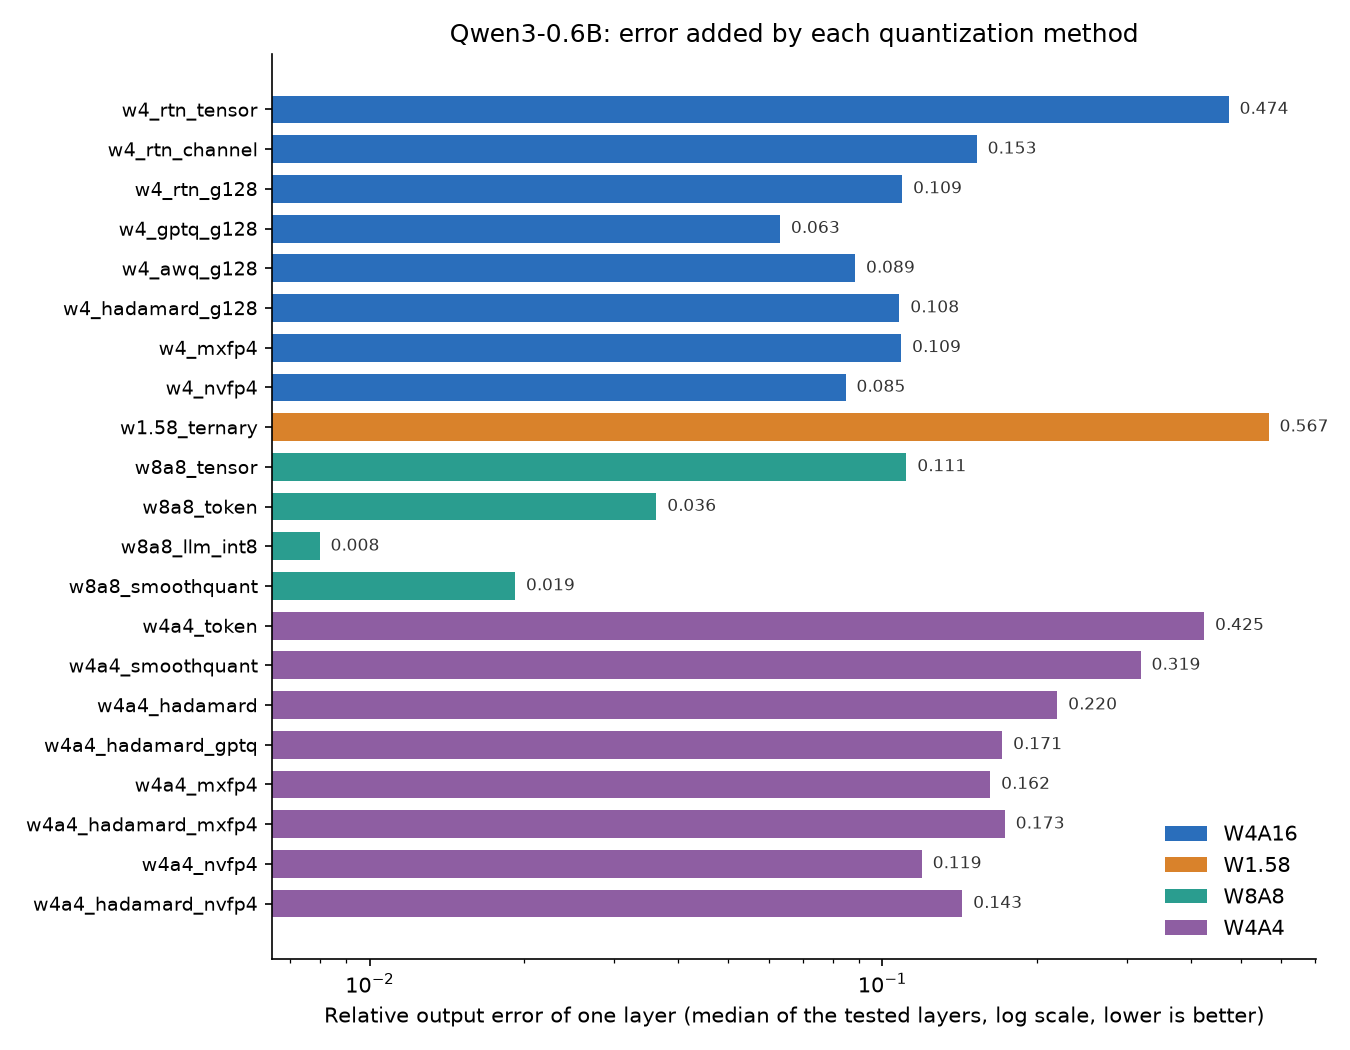

The data file committed next to this chart (first rows):
layer, module, method, family, bits_per_weight, relative_error
2, q_proj, w4_rtn_tensor, W4A16, 4.0, 0.4503
2, q_proj, w4_rtn_channel, W4A16, 4.0, 0.1099
2, q_proj, w4_rtn_g128, W4A16, 4.25, 0.08489
2, q_proj, w4_gptq_g128, W4A16, 4.25, 0.04532
2, q_proj, w4_awq_g128, W4A16, 4.25, 0.06755
2, q_proj, w4_hadamard_g128, W4A16, 4.25, 0.07923
2, q_proj, w4_mxfp4, W4A16, 4.25, 0.08564
2, q_proj, w4_nvfp4, W4A16, 4.5, 0.07025
2, q_proj, w1.58_ternary, W1.58, 1.58, 0.58
2, q_proj, w8a8_tensor, W8A8, 8, 0.2058
2, q_proj, w8a8_token, W8A8, 8, 0.02694
2, q_proj, w8a8_llm_int8, W8A8, 8, 0.02604
2, q_proj, w8a8_smoothquant, W8A8, 8, 0.01159
2, q_proj, w4a4_token, W4A4, 4, 0.4232
2, q_proj, w4a4_smoothquant, W4A4, 4, 0.2121
2, q_proj, w4a4_hadamard, W4A4, 4, 0.1567
2, q_proj, w4a4_hadamard_gptq, W4A4, 4, 0.1253
2, q_proj, w4a4_mxfp4, W4A4, 4.25, 0.1338
2, q_proj, w4a4_hadamard_mxfp4, W4A4, 4.25, 0.1322
2, q_proj, w4a4_nvfp4, W4A4, 4.5, 0.1
2, q_proj, w4a4_hadamard_nvfp4, W4A4, 4.5, 0.1074
2, o_proj, w4_rtn_tensor, W4A16, 4.0, 0.3782
2, o_proj, w4_rtn_channel, W4A16, 4.0, 0.1352
2, o_proj, w4_rtn_g128, W4A16, 4.25, 0.09076
2, o_proj, w4_gptq_g128, W4A16, 4.25, 0.05444
2, o_proj, w4_awq_g128, W4A16, 4.25, 0.08765
2, o_proj, w4_hadamard_g128, W4A16, 4.25, 0.08733
2, o_proj, w4_mxfp4, W4A16, 4.25, 0.1032
2, o_proj, w4_nvfp4, W4A16, 4.5, 0.08299
2, o_proj, w1.58_ternary, W1.58, 1.58, 0.5548
2, o_proj, w8a8_tensor, W8A8, 8, 0.1215
2, o_proj, w8a8_token, W8A8, 8, 0.01606
2, o_proj, w8a8_llm_int8, W8A8, 8, 0.01606
2, o_proj, w8a8_smoothquant, W8A8, 8, 0.01763
2, o_proj, w4a4_token, W4A4, 4, 0.284
2, o_proj, w4a4_smoothquant, W4A4, 4, 0.3229
2, o_proj, w4a4_hadamard, W4A4, 4, 0.1834
2, o_proj, w4a4_hadamard_gptq, W4A4, 4, 0.1478
2, o_proj, w4a4_mxfp4, W4A4, 4.25, 0.1496
2, o_proj, w4a4_hadamard_mxfp4, W4A4, 4.25, 0.1433
2, o_proj, w4a4_nvfp4, W4A4, 4.5, 0.1171
2, o_proj, w4a4_hadamard_nvfp4, W4A4, 4.5, 0.116
2, up_proj, w4_rtn_tensor, W4A16, 4.0, 0.5942
2, up_proj, w4_rtn_channel, W4A16, 4.0, 0.1805
2, up_proj, w4_rtn_g128, W4A16, 4.25, 0.1442
2, up_proj, w4_gptq_g128, W4A16, 4.25, 0.07261
2, up_proj, w4_awq_g128, W4A16, 4.25, 0.09369
2, up_proj, w4_hadamard_g128, W4A16, 4.25, 0.1502
2, up_proj, w4_mxfp4, W4A16, 4.25, 0.1263
2, up_proj, w4_nvfp4, W4A16, 4.5, 0.1036
2, up_proj, w1.58_ternary, W1.58, 1.58, 0.5508
2, up_proj, w8a8_tensor, W8A8, 8, 0.2282
2, up_proj, w8a8_token, W8A8, 8, 0.07697
2, up_proj, w8a8_llm_int8, W8A8, 8, 0.01261
2, up_proj, w8a8_smoothquant, W8A8, 8, 0.02197
2, up_proj, w4a4_token, W4A4, 4, 0.85
2, up_proj, w4a4_smoothquant, W4A4, 4, 0.4066
2, up_proj, w4a4_hadamard, W4A4, 4, 0.2817
2, up_proj, w4a4_hadamard_gptq, W4A4, 4, 0.2085
2, up_proj, w4a4_mxfp4, W4A4, 4.25, 0.2098
... 192 more rows
